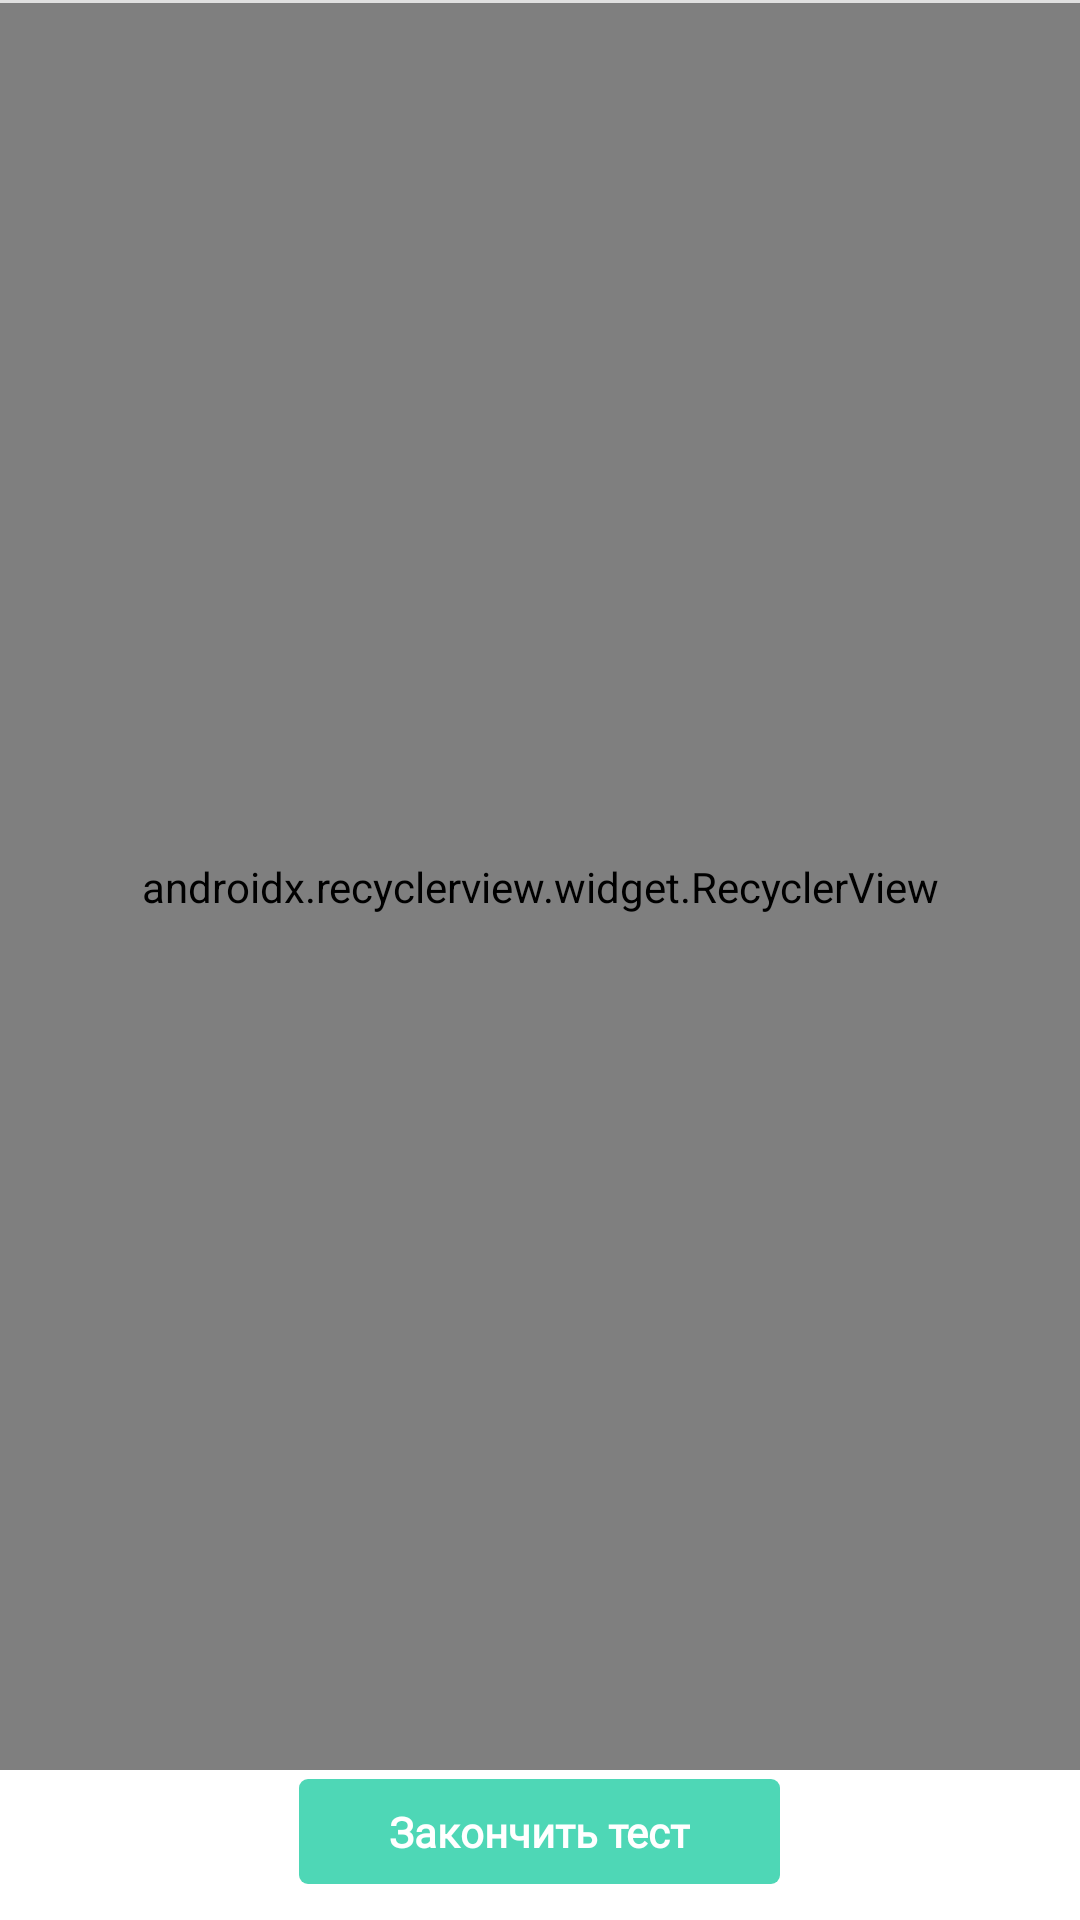

This screen was rendered from an Android layout file. Write that file and the resources it references.
<!-- AndroidManifest.xml: application theme infamily -->
<!-- res/layout/activity_test.xml -->
<?xml version="1.0" encoding="utf-8"?>
<FrameLayout xmlns:android="http://schemas.android.com/apk/res/android"
    android:layout_width="match_parent"
    android:layout_height="match_parent"
    xmlns:app="http://schemas.android.com/apk/res-auto"
    xmlns:tools="http://schemas.android.com/tools"
    android:id="@+id/nested_test_frame">

    <android.support.v4.widget.NestedScrollView
        android:layout_width="match_parent"
        android:layout_height="match_parent"
        android:fillViewport="true">


        <RelativeLayout
            android:layout_width="match_parent"
            android:layout_height="match_parent"
            android:focusable="true"
            android:focusableInTouchMode="true">



            <LinearLayout
                android:layout_width="match_parent"
                android:layout_height="match_parent"
                android:orientation="vertical">
                <View
                    android:layout_width="match_parent"
                    android:layout_height="1dp"
                    android:alpha="0.12"
                    android:background="@android:color/black"/>

                <android.support.v7.widget.RecyclerView
                    android:id="@+id/recyclerView"
                    android:layout_width="match_parent"
                    android:layout_height="match_parent"
                    android:nestedScrollingEnabled="false"
                    android:layout_marginBottom="50dp"
                    app:layoutManager="android.support.v7.widget.LinearLayoutManager"
                    tools:listitem="@layout/test_simple_list" />


            </LinearLayout>

        </RelativeLayout>

    </android.support.v4.widget.NestedScrollView>

    <TextView
        android:id="@+id/btn_result"
        style="@style/submitButton"
        android:layout_gravity="bottom|center"

        android:layout_marginBottom="@dimen/size_12"
        android:text="@string/submit_test" />

</FrameLayout>
<!-- res/layout/test_simple_list.xml (included above) -->
<?xml version="1.0" encoding="utf-8"?>
<android.support.v7.widget.CardView xmlns:android="http://schemas.android.com/apk/res/android"
    android:layout_width="match_parent"
    xmlns:app="http://schemas.android.com/apk/res-auto"
    android:layout_margin="@dimen/size_8"
    android:layout_height="wrap_content"
    app:cardCornerRadius="4dp">
    <LinearLayout
        android:layout_width="match_parent"
        android:layout_height="wrap_content"
        android:orientation="vertical">
        <TextView
            android:layout_width="match_parent"
            android:layout_height="wrap_content"
            android:id="@+id/titleView"
            android:textColor="@color/colorBlack"
            android:gravity="center"
            android:padding="@dimen/size_8"/>
        <LinearLayout
            android:layout_width="match_parent"
            android:layout_height="wrap_content"
            android:orientation="horizontal"
            android:padding="@dimen/size_8">
            <Button
                android:id="@+id/btn_yes"
                android:layout_width="match_parent"
                android:layout_height="@dimen/size_40"
                android:layout_weight="1"
                android:text="@string/test_yes"
                android:textSize="@dimen/size_20"
                android:background="@color/primaryColorDarker"
                android:textColor="@color/white"/>
            <View
                android:layout_width="2dp"
                android:layout_height="match_parent"
                android:layout_marginLeft="8dp"
                android:layout_marginRight="8dp"
                android:background="@drawable/single_red_line"/>
            <Button
                android:id="@+id/btn_no"
                android:layout_width="match_parent"
                android:layout_height="@dimen/size_40"
                android:textSize="@dimen/size_20"
                android:layout_weight="1"
                android:background="@color/primaryColorDarker"
                android:textColor="@color/white"
                android:text="@string/test_no"/>

        </LinearLayout>

        
    </LinearLayout>

</android.support.v7.widget.CardView>
<!-- resources referenced by this layout -->
<resources>
  <color name="colorBlack">#212121</color>
  <color name="primaryColorDarker">#4ED7B6</color>
  <color name="white">#ffffff</color>
  <dimen name="size_12">12dp</dimen>
  <dimen name="size_20">20dp</dimen>
  <dimen name="size_40">40dp</dimen>
  <dimen name="size_8">8dp</dimen>
  <!-- drawable single_red_line (drawable) -->
  <?xml version="1.0" encoding="utf-8"?>
  <vector
      xmlns:android="http://schemas.android.com/apk/res/android"
      xmlns:aapt="http://schemas.android.com/aapt"
      android:width="2dp"
      android:height="19dp"
      android:viewportWidth="19"
      android:viewportHeight="1"
      >
  
      <group>
  
          <clip-path
              android:pathData="M1.5 0H17.5C18.3284 0 19 0.671573 19 1.5C19 2.32843 18.3284 3 17.5 3H1.5C0.671573 3 0 2.32843 0 1.5C0 0.671573 0.671573 0 1.5 0Z"
              />
  
          <path
              android:pathData="M0 0V3H19V0"
              android:fillColor="#FF8A8A"
              />
  
      </group>
  
  </vector>
  <string name="submit_test">Закончить тест</string>
  <string name="test_no">НЕТ</string>
  <string name="test_yes">ДА</string>
  <style name="submitButton">
          <item name="android:layout_width">wrap_content</item>
          <item name="android:layout_height">wrap_content</item>
          <item name="android:layout_gravity">center</item>
          <item name="android:background">@drawable/dosya_rectangle_blue</item>
          <item name="android:textSize">@dimen/button_text_size</item>
          <item name="android:textColor">@color/white</item>
          <item name="android:textStyle">bold</item>
          <item name="android:paddingStart">30dp</item>
          <item name="android:paddingEnd">30dp</item>
          <item name="android:paddingBottom">8dp</item>
          <item name="android:paddingTop">8dp</item>
          <item name="android:fontFamily">@font/noto_sans_bold</item>
      </style>
  <style name="infamily" parent="@style/ThemeOverlay.AppCompat.ActionBar">
          <item name="android:homeAsUpIndicator">@color/white</item>
          <item name="colorPrimaryDark">@color/primaryColorDarker</item>
          <item name="colorPrimary">@color/primaryColor</item>
          <item name="android:actionBarStyle">@color/primaryColor</item>
          <item name="android:titleTextStyle">@style/CustomTheme.Text</item>
          <item name="android:titleTextColor" tools:targetApi="m">@color/white</item>
          <item name="cardViewStyle">@style/CardView</item>
          <item name="android:textColor">
              #000000
          </item>
          <item name="android:windowBackground">@android:color/white</item>
          <item name="android:colorForeground">@android:color/white</item>
      </style>
  <!-- drawable dosya_rectangle_blue (drawable) -->
  <?xml version="1.0" encoding="utf-8"?>
  <shape xmlns:android="http://schemas.android.com/apk/res/android"
      android:shape="rectangle" >
  
      <solid android:color="@color/primaryColor" />
  
      <corners
          android:bottomLeftRadius="3dp"
          android:bottomRightRadius="3dp"
          android:topLeftRadius="3dp"
          android:topRightRadius="3dp" />
  
  </shape>
  <dimen name="button_text_size">14sp</dimen>
  <color name="primaryColor">#4ED7B6</color>
  <style name="CustomTheme.Text" parent="@android:style/TextAppearance">
  
      </style>
</resources>
